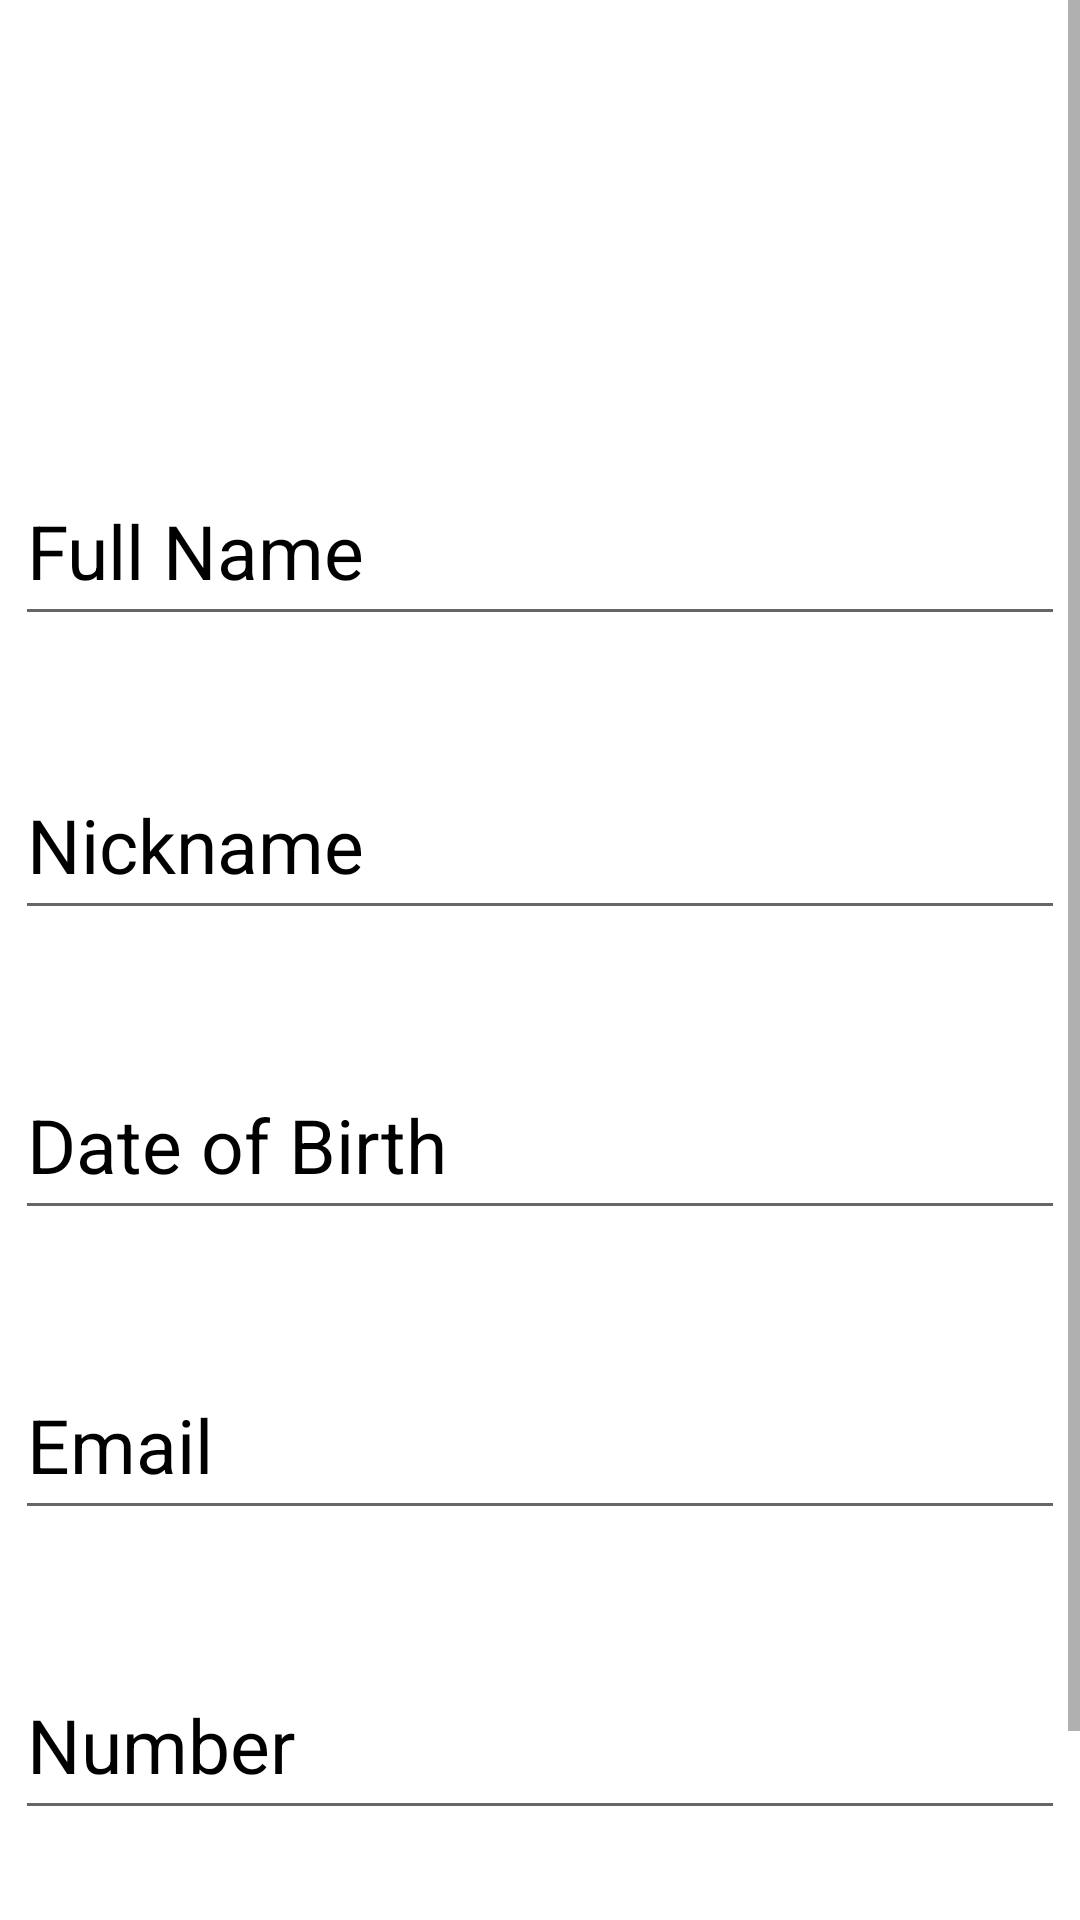

Layout XML and referenced resources for this Android screen:
<!-- AndroidManifest.xml: application theme Theme.JobSearchOnlineTortinchi -->
<!-- res/layout/activity_shaxsiy_malumotingizni_kiriting.xml -->
<?xml version="1.0" encoding="utf-8"?>
<ScrollView xmlns:android="http://schemas.android.com/apk/res/android"
    xmlns:app="http://schemas.android.com/apk/res-auto"
    xmlns:tools="http://schemas.android.com/tools"
    android:layout_width="match_parent"
    android:layout_height="match_parent"
    tools:context=".ShaxsiyMalumotingizniKiriting">

  <androidx.constraintlayout.widget.ConstraintLayout
      android:layout_width="match_parent"
      android:layout_height="wrap_content">



    <EditText
        android:id="@+id/editTextDate"
        android:layout_width="350sp"
        android:layout_height="60sp"
        android:layout_marginTop="350sp"
        android:ems="10"
        android:hint="@string/date_of_birth"
        android:inputType="date"
        android:textColorHint="@color/black"
        android:textSize="25sp"
        app:layout_constraintEnd_toEndOf="parent"
        app:layout_constraintStart_toStartOf="parent"
        app:layout_constraintTop_toTopOf="parent" />

    <EditText
        android:id="@+id/editTextTextEmailAddress"
        android:layout_width="350sp"
        android:layout_height="60sp"
        android:layout_marginTop="450sp"
        android:ems="10"
        android:hint="@string/email"
        android:inputType="textEmailAddress"
        android:textColorHint="@color/black"
        android:textSize="25sp"
        app:layout_constraintEnd_toEndOf="parent"
        app:layout_constraintStart_toStartOf="parent"
        app:layout_constraintTop_toTopOf="parent" />

    <EditText
        android:id="@+id/editTextNumber"
        android:layout_width="350sp"
        android:layout_height="60sp"
        android:layout_marginTop="550sp"
        android:ems="10"
        android:hint="@string/number"
        android:inputType="number"
        android:textColorHint="@color/black"
        android:textSize="25sp"
        app:layout_constraintEnd_toEndOf="parent"
        app:layout_constraintStart_toStartOf="parent"
        app:layout_constraintTop_toTopOf="parent" />

    <Button
        android:id="@+id/button"
        android:layout_width="200sp"
        android:layout_height="60sp"
        android:layout_marginTop="650dp"
        android:text="Continue"
        app:layout_constraintEnd_toEndOf="parent"
        app:layout_constraintStart_toStartOf="parent"
        app:layout_constraintTop_toTopOf="parent" />

    <EditText
        android:id="@+id/edittext"
        android:layout_width="350sp"
        android:layout_height="60sp"
        android:layout_marginTop="250sp"
        android:hint="@string/nickname"
        android:inputType="text"
        android:textColorHint="@color/black"
        android:textSize="25sp"
        app:layout_constraintEnd_toEndOf="parent"
        app:layout_constraintStart_toStartOf="parent"
        app:layout_constraintTop_toTopOf="parent"  />

    <EditText
        android:id="@+id/edittext1"
        android:layout_width="350sp"
        android:layout_height="60sp"
        android:inputType="text"
        android:layout_marginTop="152dp"
        android:hint="@string/full"
        android:textColorHint="@color/black"
        android:textSize="25sp"
        app:layout_constraintEnd_toEndOf="parent"
        app:layout_constraintHorizontal_bias="0.491"
        app:layout_constraintStart_toStartOf="parent"
        app:layout_constraintTop_toTopOf="parent"
        app:layout_goneMarginTop="150sp" />
  </androidx.constraintlayout.widget.ConstraintLayout>
</ScrollView>
<!-- resources referenced by this layout -->
<resources>
  <string name="date_of_birth">Date of Birth</string>
  <string name="email">Email</string>
  <string name="full">Full Name</string>
  <string name="nickname">Nickname</string>
  <string name="number">Number</string>
  <style name="Theme.JobSearchOnlineTortinchi" parent="Theme.MaterialComponents.DayNight.NoActionBar">
          
          <item name="colorPrimary">#009EFF</item>
          <item name="colorPrimaryVariant">#009EFF</item>
          <item name="colorOnPrimary">@color/white</item>
          
          <item name="colorSecondary">@color/teal_200</item>
          <item name="colorSecondaryVariant">@color/teal_700</item>
          <item name="colorOnSecondary">@color/black</item>
          
          <item name="android:statusBarColor">?attr/colorPrimaryVariant</item>
          
      </style>
  <!-- not gathered from this repository: default colours our renderer supplied (Android Studio template values) -->
  <color name="teal_200">#FF03DAC5</color>
  <color name="teal_700">#FF018786</color>
  <color name="black">#FF000000</color>
  <color name="white">#FFFFFFFF</color>
</resources>
